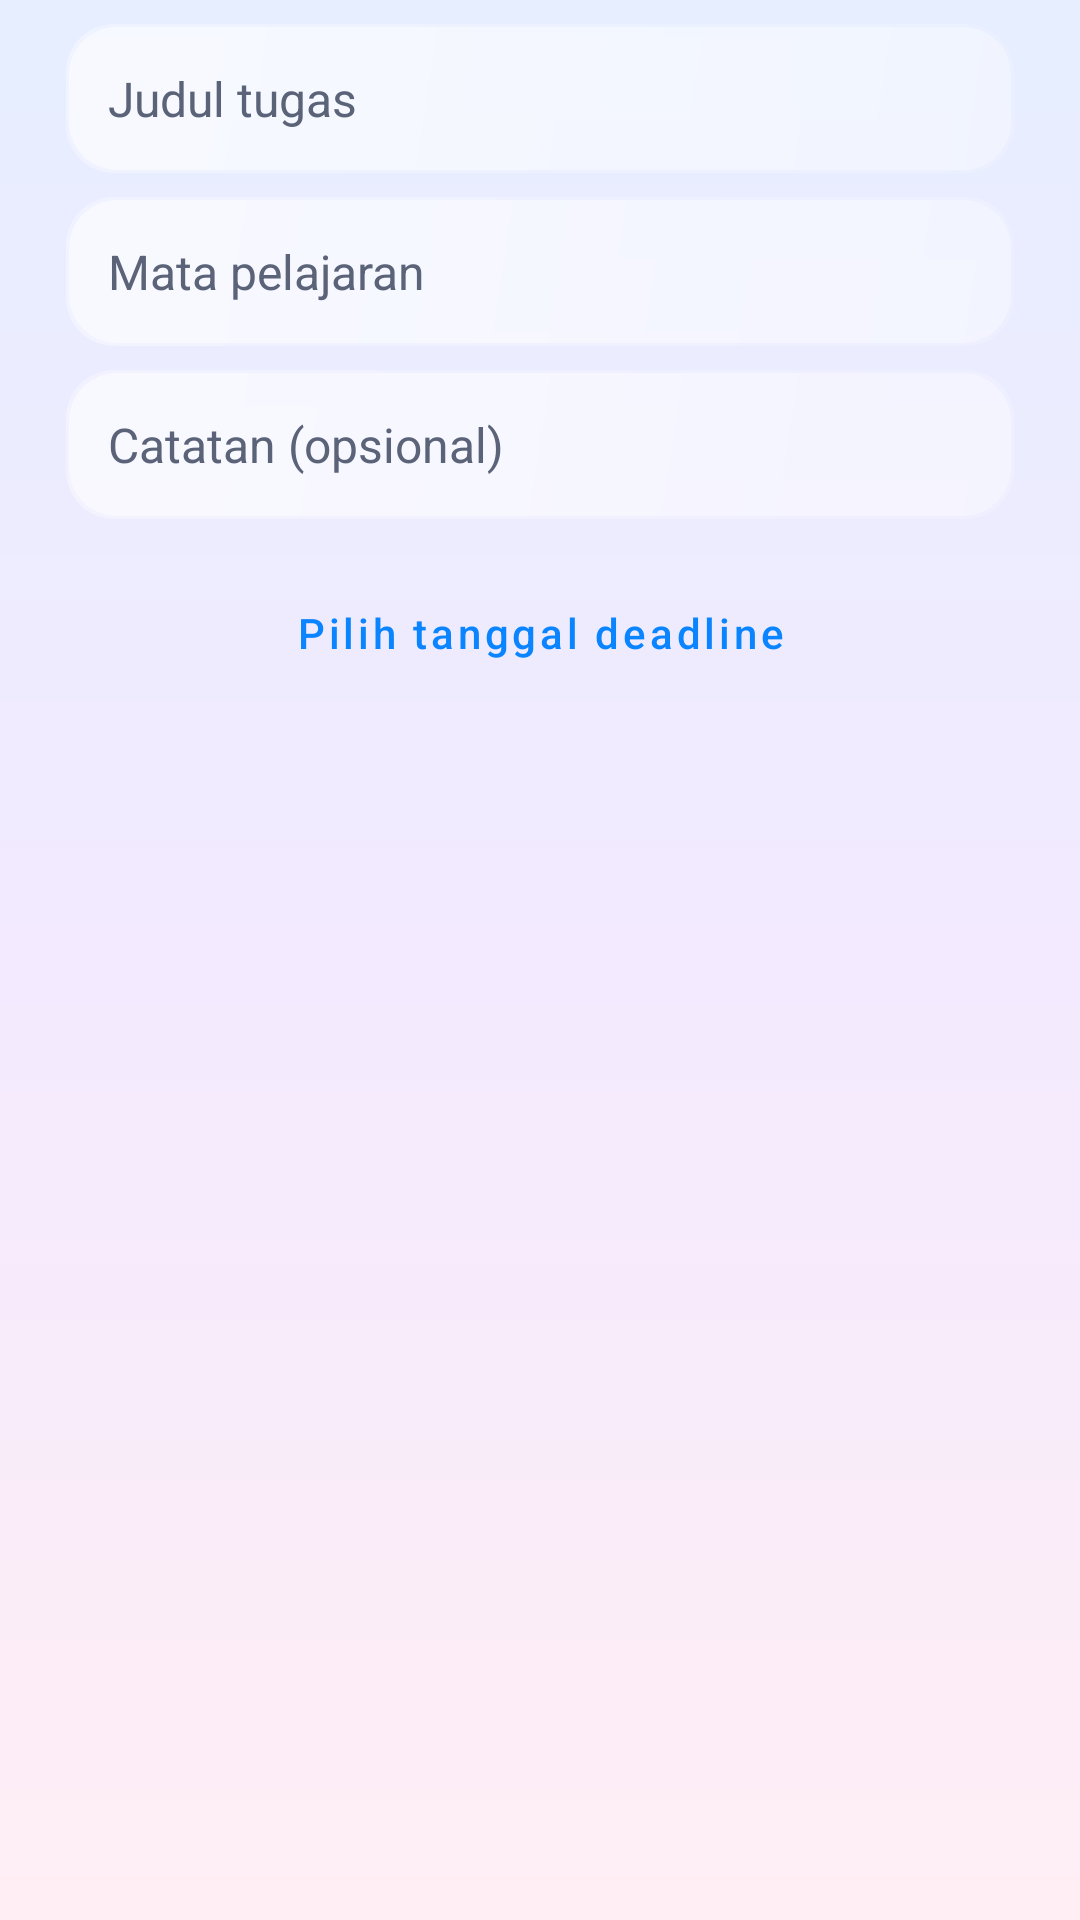

Reconstruct the res/layout file that produces this screen, plus the resources it refers to.
<!-- AndroidManifest.xml: application theme Theme.Catatan -->
<!-- res/layout/dialog_task.xml -->
<?xml version="1.0" encoding="utf-8"?>
<LinearLayout xmlns:android="http://schemas.android.com/apk/res/android"
    xmlns:app="http://schemas.android.com/apk/res-auto"
    android:layout_width="match_parent"
    android:layout_height="wrap_content"
    android:orientation="vertical"
    android:paddingStart="22dp"
    android:paddingTop="8dp"
    android:paddingEnd="22dp"
    android:paddingBottom="4dp">

    <EditText android:id="@+id/etTitle" style="@style/App.Input"
        android:hint="Judul tugas" android:inputType="textCapSentences" />
    <EditText android:id="@+id/etSubject" style="@style/App.Input"
        android:hint="Mata pelajaran" android:inputType="textCapWords" />
    <EditText android:id="@+id/etNotes" style="@style/App.Input"
        android:hint="Catatan (opsional)" android:inputType="textMultiLine|textCapSentences" />
    <Button android:id="@+id/btnDate" style="@style/Widget.MaterialComponents.Button.OutlinedButton"
        android:layout_width="match_parent" android:layout_height="wrap_content"
        android:layout_marginTop="6dp" android:text="Pilih tanggal deadline"
        android:textAllCaps="false" app:cornerRadius="16dp" />
</LinearLayout>
<!-- resources referenced by this layout -->
<resources>
  <style name="App.Input" parent="">
          <item name="android:layout_width">match_parent</item>
          <item name="android:layout_height">wrap_content</item>
          <item name="android:layout_marginBottom">8dp</item>
          <item name="android:background">@drawable/bg_input</item>
          <item name="android:padding">14dp</item>
          <item name="android:textColor">@color/ink</item>
          <item name="android:textColorHint">@color/ink_sub</item>
          <item name="android:textSize">16sp</item>
      </style>
  <!-- drawable bg_input (drawable) -->
  <?xml version="1.0" encoding="utf-8"?>
  <layer-list xmlns:android="http://schemas.android.com/apk/res/android">
      <item>
          <shape android:shape="rectangle">
              <corners android:radius="16dp" />
              <gradient android:angle="315" android:endColor="#26FFFFFF" android:startColor="#59FFFFFF" />
          </shape>
      </item>
      <item android:bottom="1dp" android:left="1dp" android:right="1dp" android:top="1dp">
          <shape android:shape="rectangle">
              <corners android:radius="16dp" />
              <gradient android:angle="315" android:endColor="#4DFFFFFF" android:startColor="#80FFFFFF" />
          </shape>
      </item>
  </layer-list>
  <color name="ink">#14182B</color>
  <color name="ink_sub">#5B6379</color>
  <color name="accent">#0A84FF</color>
  <color name="accent2">#5E5CE6</color>
  <!-- drawable bg_app (drawable) -->
  <?xml version="1.0" encoding="utf-8"?>
  <layer-list xmlns:android="http://schemas.android.com/apk/res/android">
      <item>
          <shape android:shape="rectangle">
              <gradient android:angle="270" android:centerColor="@color/bg_mid" android:endColor="@color/bg_bottom" android:startColor="@color/bg_top" />
          </shape>
      </item>
  </layer-list>
  <color name="bg_top">#E6EEFF</color>
  <style name="App.Alert" parent="ThemeOverlay.MaterialComponents.Dialog.Alert">
          <item name="android:windowBackground">@drawable/bg_dialog</item>
          <item name="android:windowAnimationStyle">@style/App.DialogAnim</item>
          <item name="android:textColorPrimary">@color/ink</item>
          <item name="android:textColorSecondary">@color/ink_sub</item>
          <item name="colorPrimary">@color/accent</item>
          <item name="buttonBarPositiveButtonStyle">@style/Widget.MaterialComponents.Button.TextButton.Dialog</item>
      </style>
  <style name="App.WindowAnim" parent="@android:style/Animation.Activity">
          <item name="android:activityOpenEnterAnimation">@anim/fade_in</item>
          <item name="android:activityOpenExitAnimation">@anim/fade_out</item>
      </style>
  <color name="bg_mid">#F3EAFF</color>
  <color name="bg_bottom">#FFEEF4</color>
  <!-- drawable bg_dialog (drawable) -->
  <?xml version="1.0" encoding="utf-8"?>
  <inset xmlns:android="http://schemas.android.com/apk/res/android"
      android:drawable="@drawable/bg_dialog_inner"
      android:insetBottom="12dp" android:insetLeft="12dp" android:insetRight="12dp" android:insetTop="12dp" />
  <style name="App.DialogAnim" parent="@android:style/Animation.Dialog">
          <item name="android:windowEnterAnimation">@anim/dialog_in</item>
          <item name="android:windowExitAnimation">@anim/dialog_out</item>
      </style>
  <!-- drawable bg_dialog_inner (drawable) -->
  <?xml version="1.0" encoding="utf-8"?>
  <layer-list xmlns:android="http://schemas.android.com/apk/res/android">
      <item>
          <shape android:shape="rectangle">
              <corners android:radius="28dp" />
              <gradient android:angle="315" android:endColor="#40FFFFFF" android:startColor="#CCFFFFFF" />
          </shape>
      </item>
      <item android:bottom="1dp" android:left="1dp" android:right="1dp" android:top="1dp">
          <shape android:shape="rectangle">
              <corners android:radius="28dp" />
              <gradient android:angle="315" android:endColor="#F2F3F0FF" android:startColor="#F7FFFFFF" />
          </shape>
      </item>
  </layer-list>
</resources>
